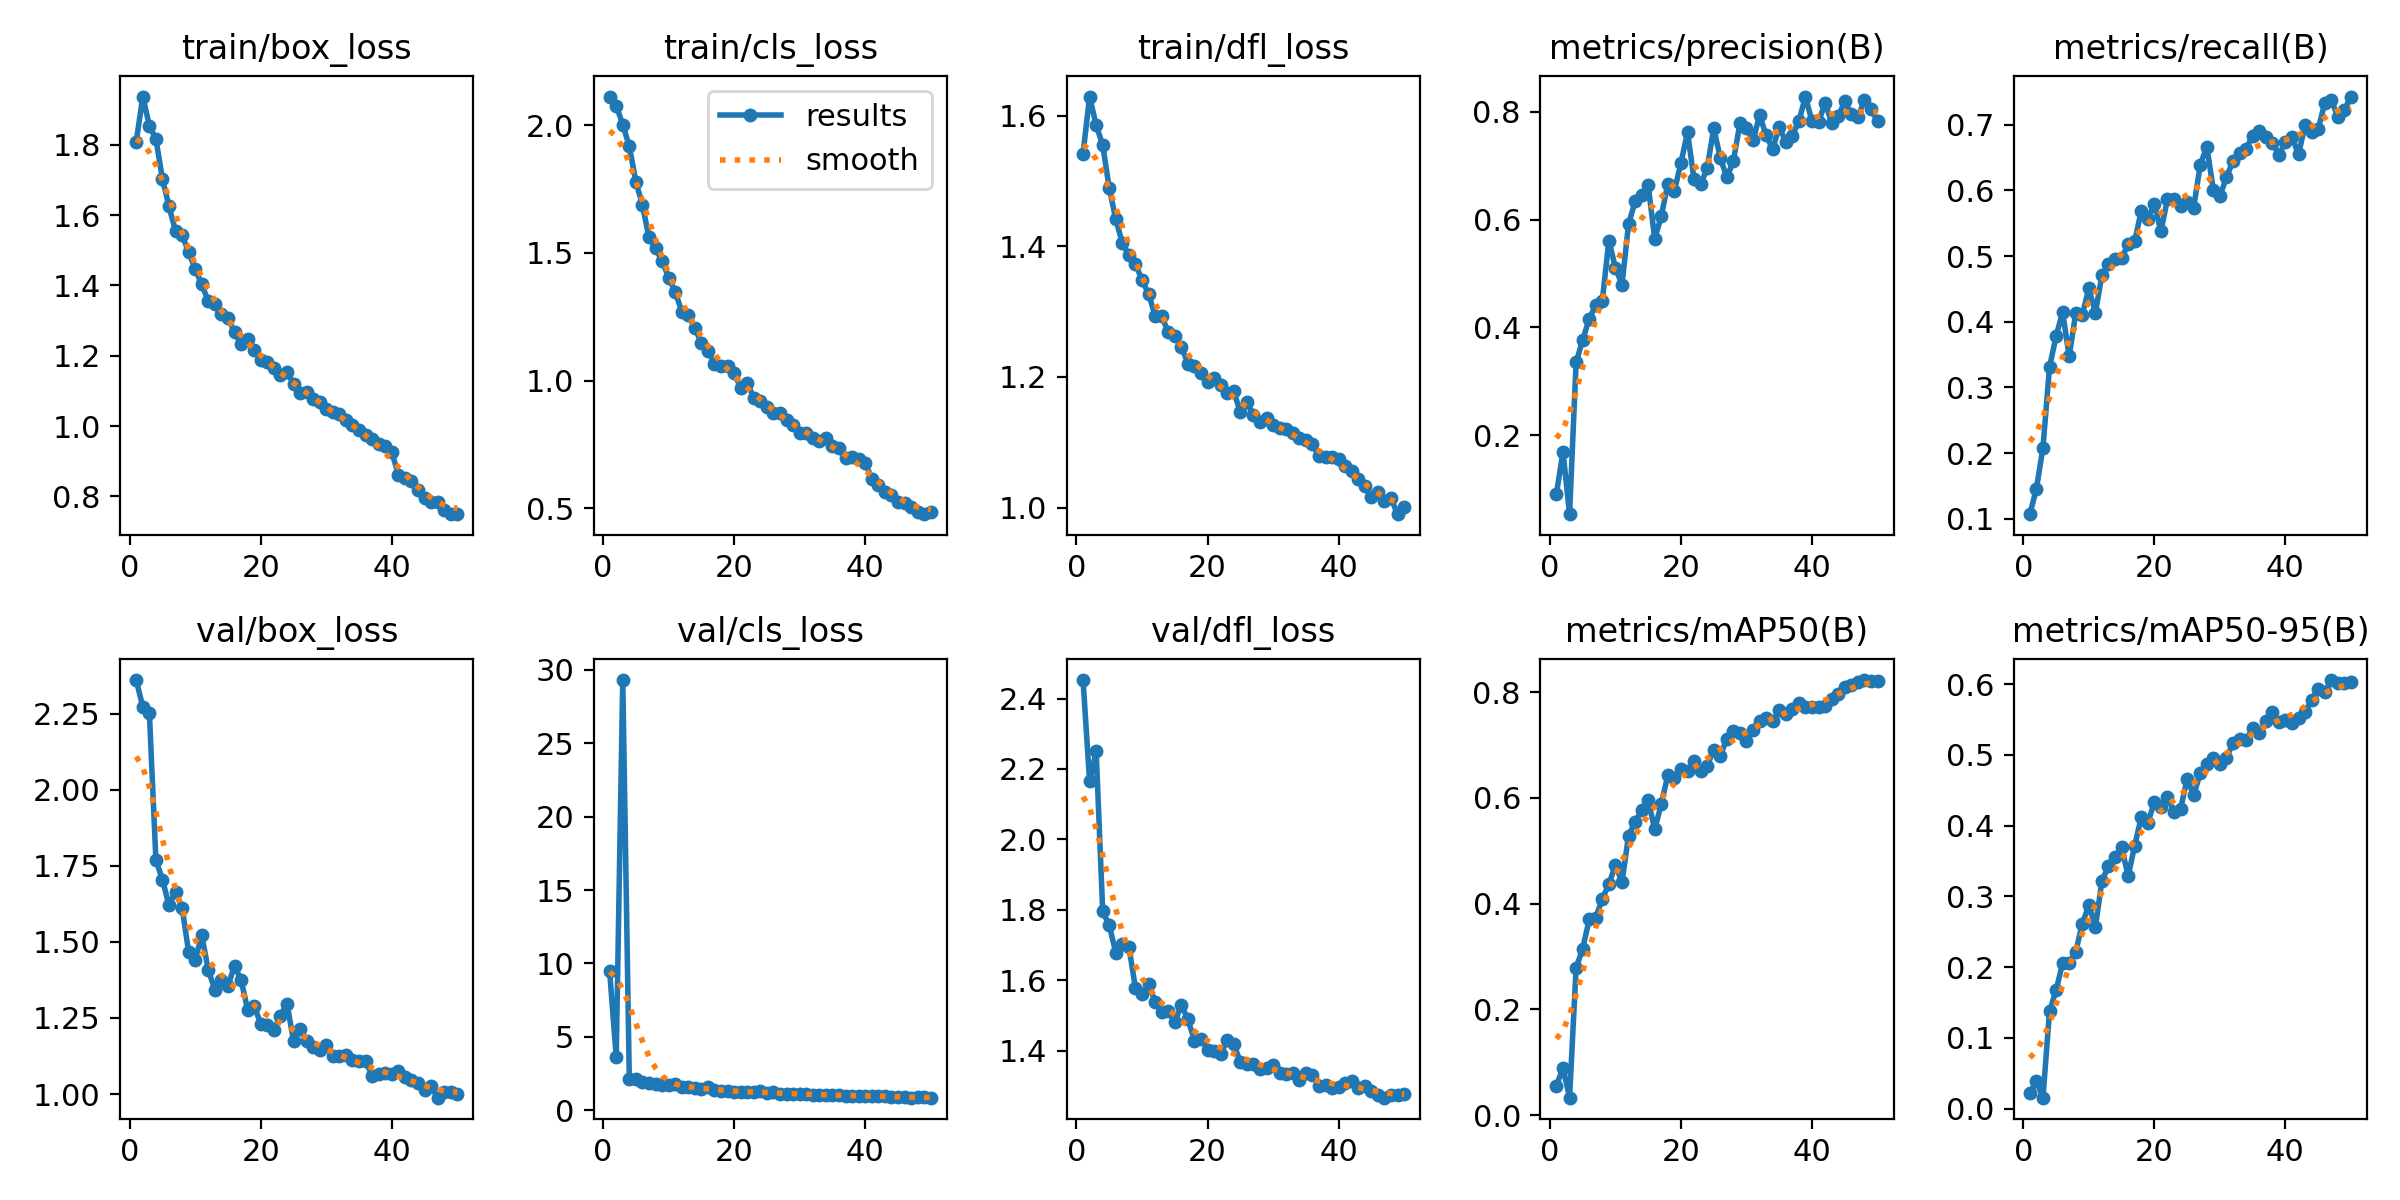

The data file committed next to this chart (first rows):
epoch, time, train/box_loss, train/cls_loss, train/dfl_loss, metrics/precision(B), metrics/recall(B), metrics/mAP50(B), metrics/mAP50-95(B), val/box_loss, val/cls_loss, val/dfl_loss, lr/pg0, lr/pg1, lr/pg2
1, 82.16, 1.809, 2.113, 1.542, 0.09164, 0.107, 0.05595, 0.02199, 2.361, 9.449, 2.452, 0.0005541, 0.0005541, 0.0005541
2, 161.7, 1.937, 2.077, 1.629, 0.1695, 0.1457, 0.08947, 0.03897, 2.271, 3.614, 2.164, 0.001088, 0.001088, 0.001088
3, 244.4, 1.854, 2.003, 1.585, 0.05375, 0.2083, 0.03315, 0.01537, 2.254, 29.31, 2.251, 0.001599, 0.001599, 0.001599
4, 320.5, 1.817, 1.918, 1.555, 0.3351, 0.3308, 0.2787, 0.1374, 1.769, 2.108, 1.796, 0.001568, 0.001568, 0.001568
5, 397.9, 1.703, 1.78, 1.489, 0.3769, 0.3778, 0.3148, 0.167, 1.705, 2.109, 1.756, 0.001535, 0.001535, 0.001535
6, 477.2, 1.625, 1.688, 1.441, 0.4161, 0.4147, 0.3702, 0.2057, 1.62, 1.939, 1.678, 0.001502, 0.001502, 0.001502
7, 655, 1.554, 1.562, 1.405, 0.4411, 0.3474, 0.3737, 0.2061, 1.665, 1.864, 1.703, 0.001469, 0.001469, 0.001469
8, 865.7, 1.543, 1.518, 1.386, 0.45, 0.4127, 0.4095, 0.2215, 1.612, 1.783, 1.694, 0.001436, 0.001436, 0.001436
9, 942.8, 1.495, 1.469, 1.373, 0.5609, 0.4103, 0.4367, 0.2615, 1.466, 1.739, 1.578, 0.001403, 0.001403, 0.001403
10, 1019, 1.446, 1.404, 1.348, 0.511, 0.4509, 0.4734, 0.2872, 1.442, 1.697, 1.562, 0.00137, 0.00137, 0.00137
11, 1098, 1.403, 1.349, 1.327, 0.4794, 0.4138, 0.4407, 0.2571, 1.521, 1.763, 1.59, 0.001337, 0.001337, 0.001337
12, 1178, 1.355, 1.27, 1.294, 0.5916, 0.471, 0.5282, 0.322, 1.407, 1.578, 1.538, 0.001304, 0.001304, 0.001304
13, 1260, 1.348, 1.255, 1.293, 0.6338, 0.4873, 0.5543, 0.3429, 1.343, 1.537, 1.511, 0.001271, 0.001271, 0.001271
14, 1342, 1.32, 1.206, 1.269, 0.6465, 0.4953, 0.5767, 0.3551, 1.375, 1.492, 1.514, 0.001238, 0.001238, 0.001238
15, 1416, 1.308, 1.147, 1.263, 0.6635, 0.4964, 0.5957, 0.3695, 1.356, 1.458, 1.481, 0.001205, 0.001205, 0.001205
16, 1490, 1.267, 1.117, 1.247, 0.5643, 0.5187, 0.5405, 0.3291, 1.422, 1.582, 1.53, 0.001172, 0.001172, 0.001172
17, 1556, 1.233, 1.065, 1.221, 0.6066, 0.5223, 0.589, 0.3717, 1.374, 1.393, 1.489, 0.001139, 0.001139, 0.001139
18, 1625, 1.247, 1.057, 1.218, 0.6666, 0.569, 0.6427, 0.4118, 1.278, 1.287, 1.429, 0.001106, 0.001106, 0.001106
19, 1695, 1.215, 1.059, 1.206, 0.6533, 0.5568, 0.6371, 0.4041, 1.289, 1.313, 1.432, 0.001073, 0.001073, 0.001073
20, 1766, 1.189, 1.028, 1.193, 0.7054, 0.5795, 0.6543, 0.4331, 1.231, 1.232, 1.403, 0.00104, 0.00104, 0.00104
21, 1839, 1.183, 0.972, 1.198, 0.762, 0.5376, 0.6514, 0.4269, 1.228, 1.243, 1.399, 0.001007, 0.001007, 0.001007
22, 1915, 1.166, 0.9893, 1.188, 0.6747, 0.587, 0.67, 0.4412, 1.21, 1.208, 1.39, 0.0009739, 0.0009739, 0.0009739
23, 1985, 1.144, 0.9336, 1.175, 0.6653, 0.5869, 0.6512, 0.4194, 1.258, 1.246, 1.431, 0.0009409, 0.0009409, 0.0009409
24, 2054, 1.154, 0.9193, 1.178, 0.6952, 0.5757, 0.6607, 0.4235, 1.297, 1.278, 1.42, 0.0009078, 0.0009078, 0.0009078
25, 2124, 1.121, 0.8966, 1.146, 0.7693, 0.5816, 0.6912, 0.4661, 1.176, 1.156, 1.367, 0.0008748, 0.0008748, 0.0008748
26, 2193, 1.095, 0.875, 1.161, 0.7149, 0.5734, 0.6789, 0.4433, 1.213, 1.215, 1.363, 0.0008418, 0.0008418, 0.0008418
27, 2261, 1.096, 0.8726, 1.142, 0.6782, 0.6387, 0.712, 0.4739, 1.175, 1.122, 1.363, 0.0008088, 0.0008088, 0.0008088
28, 2320, 1.077, 0.847, 1.131, 0.709, 0.6669, 0.7271, 0.487, 1.153, 1.109, 1.349, 0.0007758, 0.0007758, 0.0007758
29, 2379, 1.07, 0.826, 1.137, 0.7784, 0.6014, 0.7225, 0.4963, 1.144, 1.095, 1.35, 0.0007428, 0.0007428, 0.0007428
30, 2438, 1.05, 0.796, 1.127, 0.77, 0.5916, 0.7085, 0.4872, 1.16, 1.119, 1.361, 0.0007098, 0.0007098, 0.0007098
31, 2498, 1.039, 0.793, 1.123, 0.7468, 0.6198, 0.7293, 0.4954, 1.126, 1.082, 1.336, 0.0006768, 0.0006768, 0.0006768
32, 2574, 1.036, 0.7763, 1.121, 0.7935, 0.6448, 0.7464, 0.5172, 1.125, 1.053, 1.333, 0.0006438, 0.0006438, 0.0006438
33, 2651, 1.017, 0.7624, 1.114, 0.7565, 0.6572, 0.7505, 0.522, 1.127, 1.058, 1.336, 0.0006108, 0.0006108, 0.0006108
34, 2726, 1.003, 0.7732, 1.107, 0.7306, 0.6636, 0.7447, 0.5207, 1.111, 1.034, 1.316, 0.0005778, 0.0005778, 0.0005778
35, 2800, 0.99, 0.7421, 1.103, 0.7725, 0.6828, 0.7656, 0.5386, 1.107, 1.008, 1.337, 0.0005448, 0.0005448, 0.0005448
36, 2864, 0.9739, 0.7342, 1.097, 0.7434, 0.6901, 0.7595, 0.5307, 1.109, 1.017, 1.332, 0.0005118, 0.0005118, 0.0005118
37, 2934, 0.9628, 0.6972, 1.079, 0.7559, 0.6819, 0.7685, 0.5478, 1.06, 0.9876, 1.301, 0.0004788, 0.0004788, 0.0004788
38, 3004, 0.948, 0.702, 1.078, 0.783, 0.6724, 0.7802, 0.5605, 1.065, 0.9698, 1.302, 0.0004458, 0.0004458, 0.0004458
39, 3074, 0.9421, 0.6945, 1.077, 0.8283, 0.6543, 0.7714, 0.546, 1.07, 0.9741, 1.293, 0.0004127, 0.0004127, 0.0004127
40, 3146, 0.9254, 0.678, 1.074, 0.782, 0.674, 0.7728, 0.5495, 1.067, 0.977, 1.298, 0.0003797, 0.0003797, 0.0003797
41, 3233, 0.8619, 0.6158, 1.064, 0.7814, 0.6817, 0.7724, 0.545, 1.076, 0.9786, 1.31, 0.0003467, 0.0003467, 0.0003467
42, 3303, 0.8535, 0.5898, 1.056, 0.8163, 0.655, 0.7735, 0.552, 1.057, 0.9887, 1.313, 0.0003137, 0.0003137, 0.0003137
43, 3376, 0.8424, 0.5647, 1.044, 0.7799, 0.6996, 0.7869, 0.5609, 1.046, 0.9334, 1.295, 0.0002807, 0.0002807, 0.0002807
44, 3451, 0.8183, 0.5529, 1.033, 0.7919, 0.6897, 0.7973, 0.5773, 1.036, 0.9166, 1.301, 0.0002477, 0.0002477, 0.0002477
45, 3527, 0.7958, 0.5231, 1.017, 0.8192, 0.6933, 0.8099, 0.5936, 1.014, 0.8859, 1.285, 0.0002147, 0.0002147, 0.0002147
46, 3613, 0.7851, 0.5211, 1.025, 0.7958, 0.7331, 0.8138, 0.5888, 1.025, 0.8749, 1.275, 0.0001817, 0.0001817, 0.0001817
47, 3684, 0.7831, 0.5039, 1.01, 0.7896, 0.7382, 0.8197, 0.6059, 0.9882, 0.8446, 1.267, 0.0001487, 0.0001487, 0.0001487
48, 3751, 0.7621, 0.4866, 1.014, 0.8221, 0.7116, 0.8229, 0.6016, 1.008, 0.8583, 1.275, 0.0001157, 0.0001157, 0.0001157
49, 3822, 0.7494, 0.4767, 0.9901, 0.8052, 0.7226, 0.8214, 0.6014, 1.007, 0.8603, 1.275, 8.26832e-05, 8.26832e-05, 8.26832e-05
50, 3892, 0.7496, 0.4853, 1.002, 0.783, 0.743, 0.8209, 0.6025, 0.9994, 0.8433, 1.278, 4.96766e-05, 4.96766e-05, 4.96766e-05
